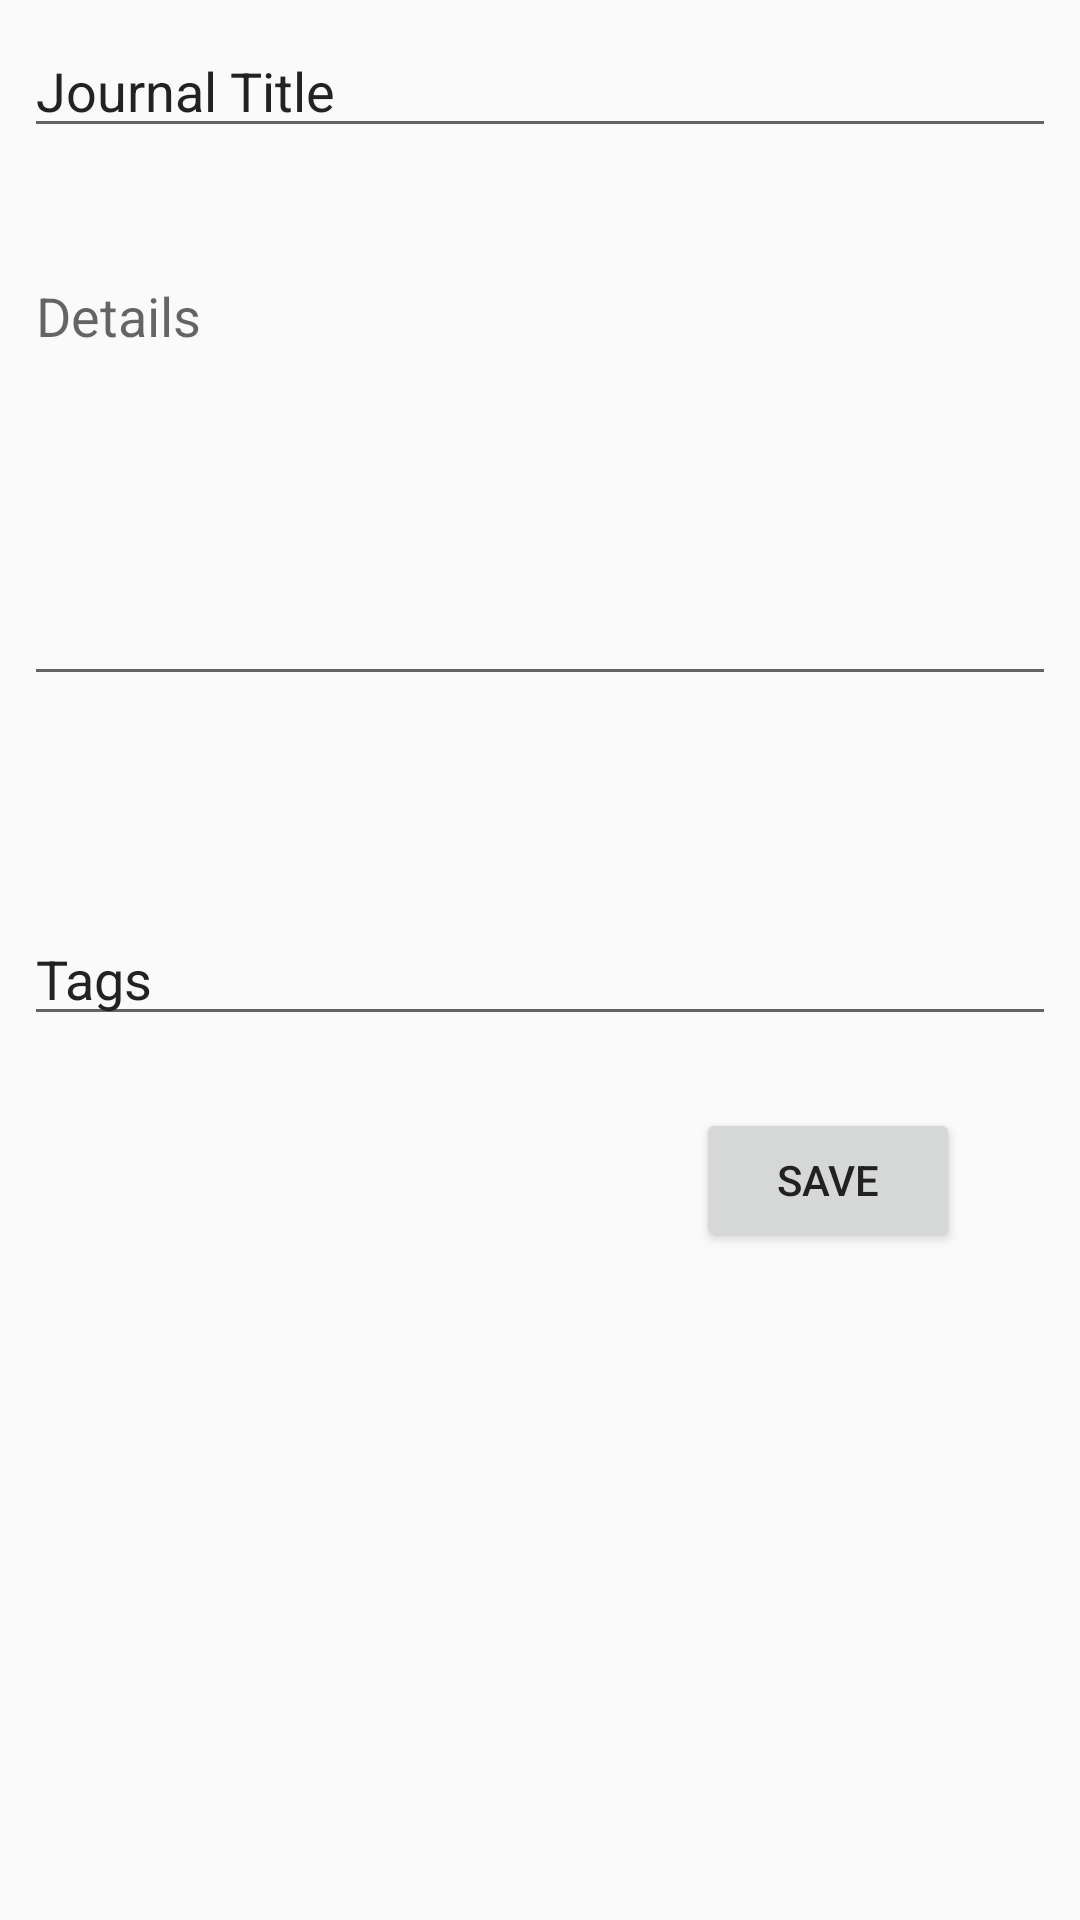

Reconstruct the res/layout file that produces this screen, plus the resources it refers to.
<!-- AndroidManifest.xml: application theme TealTheme -->
<!-- res/layout/activity_edit_entry.xml -->
<?xml version="1.0" encoding="utf-8"?>
<android.support.constraint.ConstraintLayout xmlns:android="http://schemas.android.com/apk/res/android"
    xmlns:app="http://schemas.android.com/apk/res-auto"
    xmlns:tools="http://schemas.android.com/tools"
    android:layout_width="match_parent"
    android:layout_height="match_parent"
    tools:context=".EditEntryActivity">

    <EditText
        android:id="@+id/editTextEntryTitle"
        android:layout_width="0dp"
        android:layout_height="wrap_content"
        android:layout_marginEnd="8dp"
        android:layout_marginStart="8dp"
        android:layout_marginTop="8dp"
        android:ems="10"
        android:hint="Journal Title"
        android:inputType="text"
        android:textColorHint="@color/hintColor"
        app:layout_constraintEnd_toEndOf="parent"
        app:layout_constraintStart_toStartOf="parent"
        app:layout_constraintTop_toTopOf="parent" />

    <EditText
        android:id="@+id/editTextTags"
        android:layout_width="0dp"
        android:layout_height="wrap_content"
        android:layout_marginEnd="8dp"
        android:layout_marginStart="8dp"
        android:layout_marginTop="72dp"
        android:ems="10"
        android:hint="Tags"
        android:imeOptions="actionDone"
        android:imeActionLabel="Done"
        android:inputType="text"
        android:textColorHint="@color/hintColor"
        app:layout_constraintEnd_toEndOf="parent"
        app:layout_constraintHorizontal_bias="0.0"
        app:layout_constraintStart_toStartOf="parent"
        app:layout_constraintTop_toBottomOf="@id/editTextEntryLayout" />

    <android.support.design.widget.TextInputLayout
        android:id="@+id/editTextEntryLayout"
        android:layout_width="0dp"
        android:layout_height="wrap_content"
        android:layout_marginBottom="8dp"
        android:layout_marginEnd="8dp"
        android:layout_marginStart="8dp"
        android:layout_marginTop="32dp"
        app:hintTextAppearance="@color/hintColor"
        app:layout_constraintBottom_toTopOf="@+id/editTextTags"
        app:layout_constraintEnd_toEndOf="parent"
        app:layout_constraintHorizontal_bias="0.0"
        app:layout_constraintStart_toStartOf="parent"
        app:layout_constraintTop_toBottomOf="@+id/editTextEntryTitle">

        <android.support.design.widget.TextInputEditText
            android:id="@+id/editTextEntry"
            android:layout_width="match_parent"
            android:layout_height="wrap_content"
            android:gravity="left|top"
            android:hint="Details"
            android:inputType="textMultiLine"
            android:lines="6"
            android:imeOptions="actionNext"
            android:imeActionLabel="@string/next"
            android:scrollHorizontally="false"
            android:scrollbars="vertical"
            android:textColorHint="@color/hintColor" />
    </android.support.design.widget.TextInputLayout>

    <Button
        android:id="@+id/buttonSave"
        android:layout_width="wrap_content"
        android:layout_height="wrap_content"
        android:layout_marginEnd="40dp"
        android:layout_marginTop="24dp"
        android:text="Save"
        app:layout_constraintEnd_toEndOf="parent"
        app:layout_constraintTop_toBottomOf="@+id/editTextTags" />


</android.support.constraint.ConstraintLayout>
<!-- resources referenced by this layout -->
<resources>
  <color name="hintColor">#222222</color>
  <style name="TealTheme" parent="Theme.AppCompat.Light.DarkActionBar">
          <item name="colorPrimary">@color/teal</item>
          <item name="colorPrimaryDark">@color/darkTeal</item>
          <item name="colorAccent">@color/accentYellow</item>
          <item name="android:textColorPrimary">#212121</item>
      </style>
  <color name="teal">#009688</color>
  <color name="darkTeal">#00796B</color>
  <color name="accentYellow">#FFEB3B</color>
</resources>
